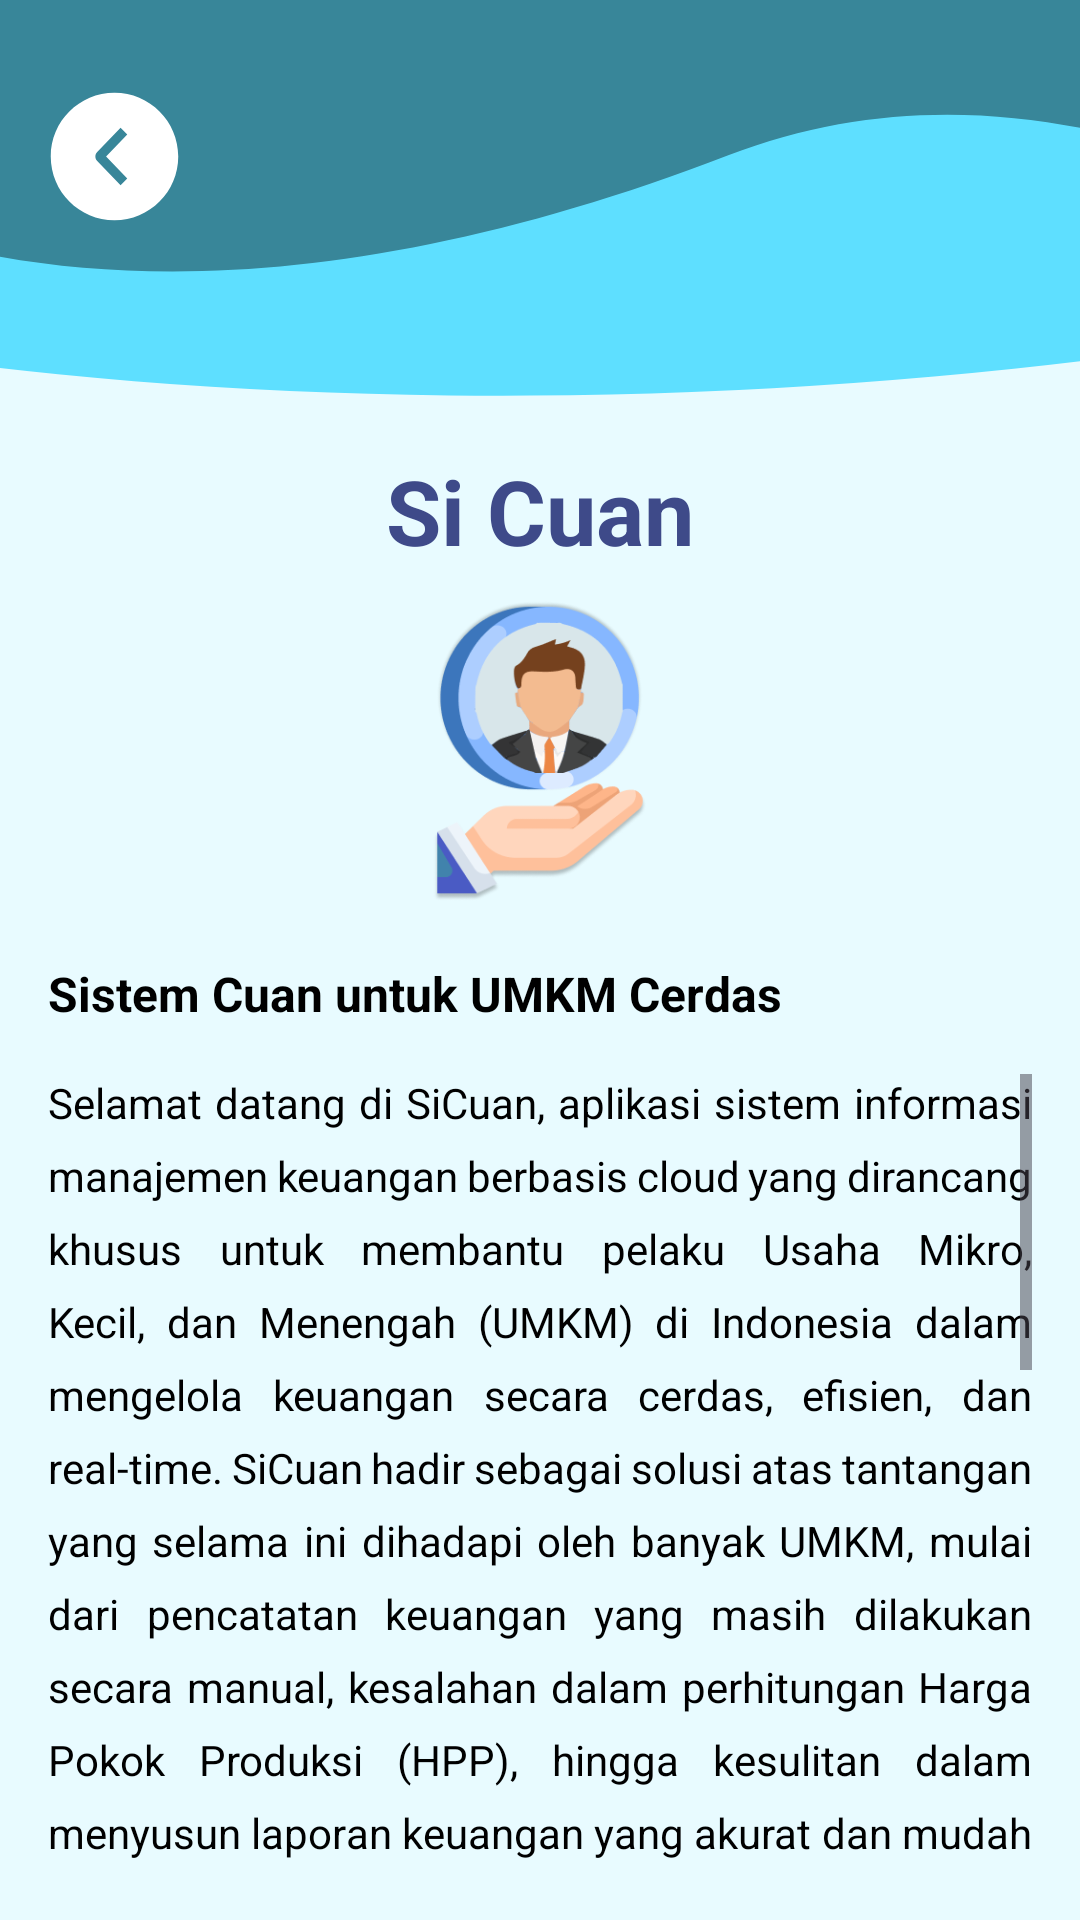

Here is an Android app screen rendered from its layout file. Give the layout XML and the strings, colors and styles it references.
<!-- AndroidManifest.xml: application theme Theme.SiCuan -->
<!-- res/layout/activity_setting_tentang.xml -->
<?xml version="1.0" encoding="utf-8"?>
<androidx.constraintlayout.widget.ConstraintLayout
    xmlns:android="http://schemas.android.com/apk/res/android"
    xmlns:app="http://schemas.android.com/apk/res-auto"
    android:layout_width="match_parent"
    android:layout_height="match_parent"
    android:background="#E8FBFF">

    
    <ImageView
        android:id="@+id/waveBackground"
        android:layout_width="0dp"
        android:layout_height="150dp"
        android:scaleType="fitXY"
        android:src="@drawable/ic_wave"
        app:layout_constraintTop_toTopOf="parent"
        app:layout_constraintStart_toStartOf="parent"
        app:layout_constraintEnd_toEndOf="parent" />

    
    <androidx.appcompat.widget.Toolbar
        android:id="@+id/toolbar"
        android:layout_width="0dp"
        android:layout_height="?attr/actionBarSize"
        android:background="@android:color/transparent"
        app:navigationIcon="@drawable/ic_back"
        app:layout_constraintTop_toTopOf="parent"
        app:layout_constraintStart_toStartOf="parent"
        app:layout_constraintEnd_toEndOf="parent"
        android:layout_marginTop="20dp"
        android:layout_marginStart="10dp" />

    
    <TextView
        android:id="@+id/tvTentang"
        android:layout_width="wrap_content"
        android:layout_height="wrap_content"
        android:text="Si Cuan"
        android:textSize="30sp"
        android:textColor="#3E4A89"
        android:textStyle="bold"
        app:layout_constraintTop_toBottomOf="@id/waveBackground"
        app:layout_constraintStart_toStartOf="parent"
        app:layout_constraintEnd_toEndOf="parent" />

    
    <ImageView
        android:id="@+id/logoSiCuan"
        android:layout_width="100dp"
        android:layout_height="100dp"
        android:src="@drawable/ic_logo"
        android:layout_marginTop="10dp"
        app:layout_constraintTop_toBottomOf="@id/tvTentang"
        app:layout_constraintStart_toStartOf="parent"
        app:layout_constraintEnd_toEndOf="parent" />

    
    <TextView
        android:id="@+id/tvSubjudul"
        android:layout_width="0dp"
        android:layout_height="wrap_content"
        android:text="Sistem Cuan untuk UMKM Cerdas"
        android:textSize="16sp"
        android:textStyle="bold"
        android:textColor="#000"
        android:paddingLeft="16dp"
        android:layout_marginTop="20dp"
        app:layout_constraintTop_toBottomOf="@id/logoSiCuan"
        app:layout_constraintStart_toStartOf="parent"
        app:layout_constraintEnd_toEndOf="parent" />

    
    <ScrollView
        android:layout_width="0dp"
        android:layout_height="0dp"
        android:layout_margin="16dp"
        app:layout_constraintBottom_toBottomOf="parent"
        app:layout_constraintEnd_toEndOf="parent"
        app:layout_constraintStart_toStartOf="parent"
        app:layout_constraintTop_toBottomOf="@id/tvSubjudul"
        app:layout_constraintVertical_bias="0.0">

        <TextView
            android:id="@+id/tvDeskripsi"
            android:layout_width="match_parent"
            android:layout_height="wrap_content"
            android:justificationMode="inter_word"
            android:lineSpacingExtra="8dp"
            android:paddingBottom="16dp"
            android:text="@string/deskripsi_tentang"
            android:textColor="#000000"
            android:textSize="14sp" />
    </ScrollView>

</androidx.constraintlayout.widget.ConstraintLayout>
<!-- resources referenced by this layout -->
<resources>
  <!-- drawable ic_back (drawable) -->
  <vector xmlns:android="http://schemas.android.com/apk/res/android"
      android:width="51dp"
      android:height="51dp"
      android:viewportWidth="51"
      android:viewportHeight="51">
    <path
        android:pathData="M25.5,46.75C13.764,46.75 4.25,37.236 4.25,25.5C4.25,13.764 13.764,4.25 25.5,4.25C37.236,4.25 46.75,13.764 46.75,25.5C46.75,37.236 37.236,46.75 25.5,46.75ZM29.748,32.804L22.695,25.5L29.75,18.194L27.525,15.938L19.741,23.964C19.345,24.377 19.124,24.927 19.124,25.5C19.124,26.073 19.345,26.623 19.741,27.036L27.525,35.063L29.748,32.804Z"
        android:fillColor="#ffffff"
        android:fillType="evenOdd"/>
  </vector>
  <!-- drawable ic_logo: png bitmap (drawable, 26827 bytes) -->
  <!-- drawable ic_wave (drawable) -->
  <vector xmlns:android="http://schemas.android.com/apk/res/android"
      android:width="412dp"
      android:height="154dp"
      android:viewportWidth="412"
      android:viewportHeight="154">
    <path
        android:pathData="M-372.37,-34.14a190,630 88,1 0,1259.23 -43.97a190,630 88,1 0,-1259.23 43.97z"
        android:fillColor="#5EDFFF"/>
    <path
        android:pathData="M741.19,115.7C702.46,250.77 500.45,-23.91 277.81,53.12C-84.32,178.41 -243.1,-20.37 -204.37,-155.44C-165.64,-290.51 77.43,-339.3 338.54,-264.43C599.65,-189.56 779.92,-19.37 741.19,115.7Z"
        android:fillColor="#388699"/>
  </vector>
  <string name="deskripsi_tentang">Selamat datang di SiCuan, aplikasi sistem informasi manajemen keuangan berbasis cloud yang dirancang khusus untuk membantu pelaku Usaha Mikro, Kecil, dan Menengah (UMKM) di Indonesia dalam mengelola keuangan secara cerdas, efisien, dan real-time. SiCuan hadir sebagai solusi atas tantangan yang selama ini dihadapi oleh banyak UMKM, mulai dari pencatatan keuangan yang masih dilakukan secara manual, kesalahan dalam perhitungan Harga Pokok Produksi (HPP), hingga kesulitan dalam menyusun laporan keuangan yang akurat dan mudah dipahami.\n\nDengan tampilan antarmuka yang modern, ramah pengguna, dan intuitif, SiCuan memudahkan setiap pelaku usaha baik yang terbiasa dengan teknologi maupun yang baru beradaptasi untuk mengatur arus kas, mencatat transaksi harian, menganalisis laporan keuangan, serta menghitung keuntungan usaha secara langsung dari perangkat mereka.\n\nKami percaya bahwa digitalisasi adalah kunci untuk kemajuan UMKM Indonesia. Oleh karena itu, SiCuan didesain untuk tidak hanya mempermudah pekerjaan, tetapi juga meningkatkan pemahaman finansial pelaku UMKM agar mampu bersaing di era ekonomi digital. Dengan SiCuan, kini UMKM bisa lebih percaya diri dalam menyusun strategi bisnis, meraih peluang pendanaan, dan tumbuh secara berkelanjutan.</string>
  <style name="Theme.SiCuan" parent="Base.Theme.SiCuan" />
  <style name="Base.Theme.SiCuan" parent="Theme.Material3.DayNight.NoActionBar">
          
          
      </style>
</resources>
